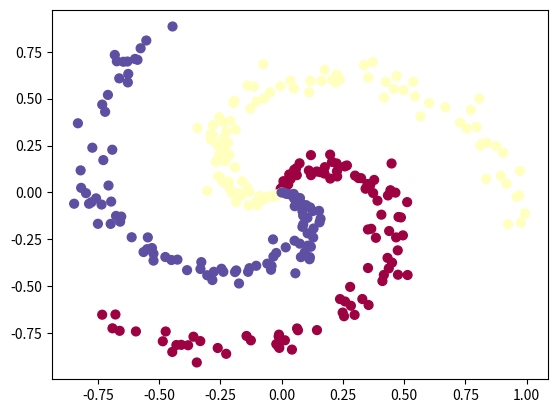

Write the Python code that produced this figure.
import matplotlib.pyplot as plt
import numpy as np

def getData():
    N = 100 # class마다 점의 갯수
    D = 2 # point의 dimension
    K = 3 # class 갯수

    X = np.zeros((N*K, D)) # data matrix (각 row가 data point)
    y = np.zeros(N*K, dtype='uint8') # class label들

    for j in range(K):
        ix = range(N*j, N*(j+1))
        r = np.linspace(0.0, 1, N) # radius
        t = np.linspace(j*4, (j+1)*4, N) + np.random.randn(N)*0.2 # theta

        X[ix] = np.c_[r*np.sin(t), r*np.cos(t)] # concatenation along the second axis.
        y[ix] = j
    return X, y, K

def showData(X, y):
    plt.scatter(X[:, 0], X[:, 1], c=y, s=40, cmap=plt.cm.Spectral)
    plt.show()

if __name__ == '__main__':
    X, y, K = getData()
    showData(X, y)